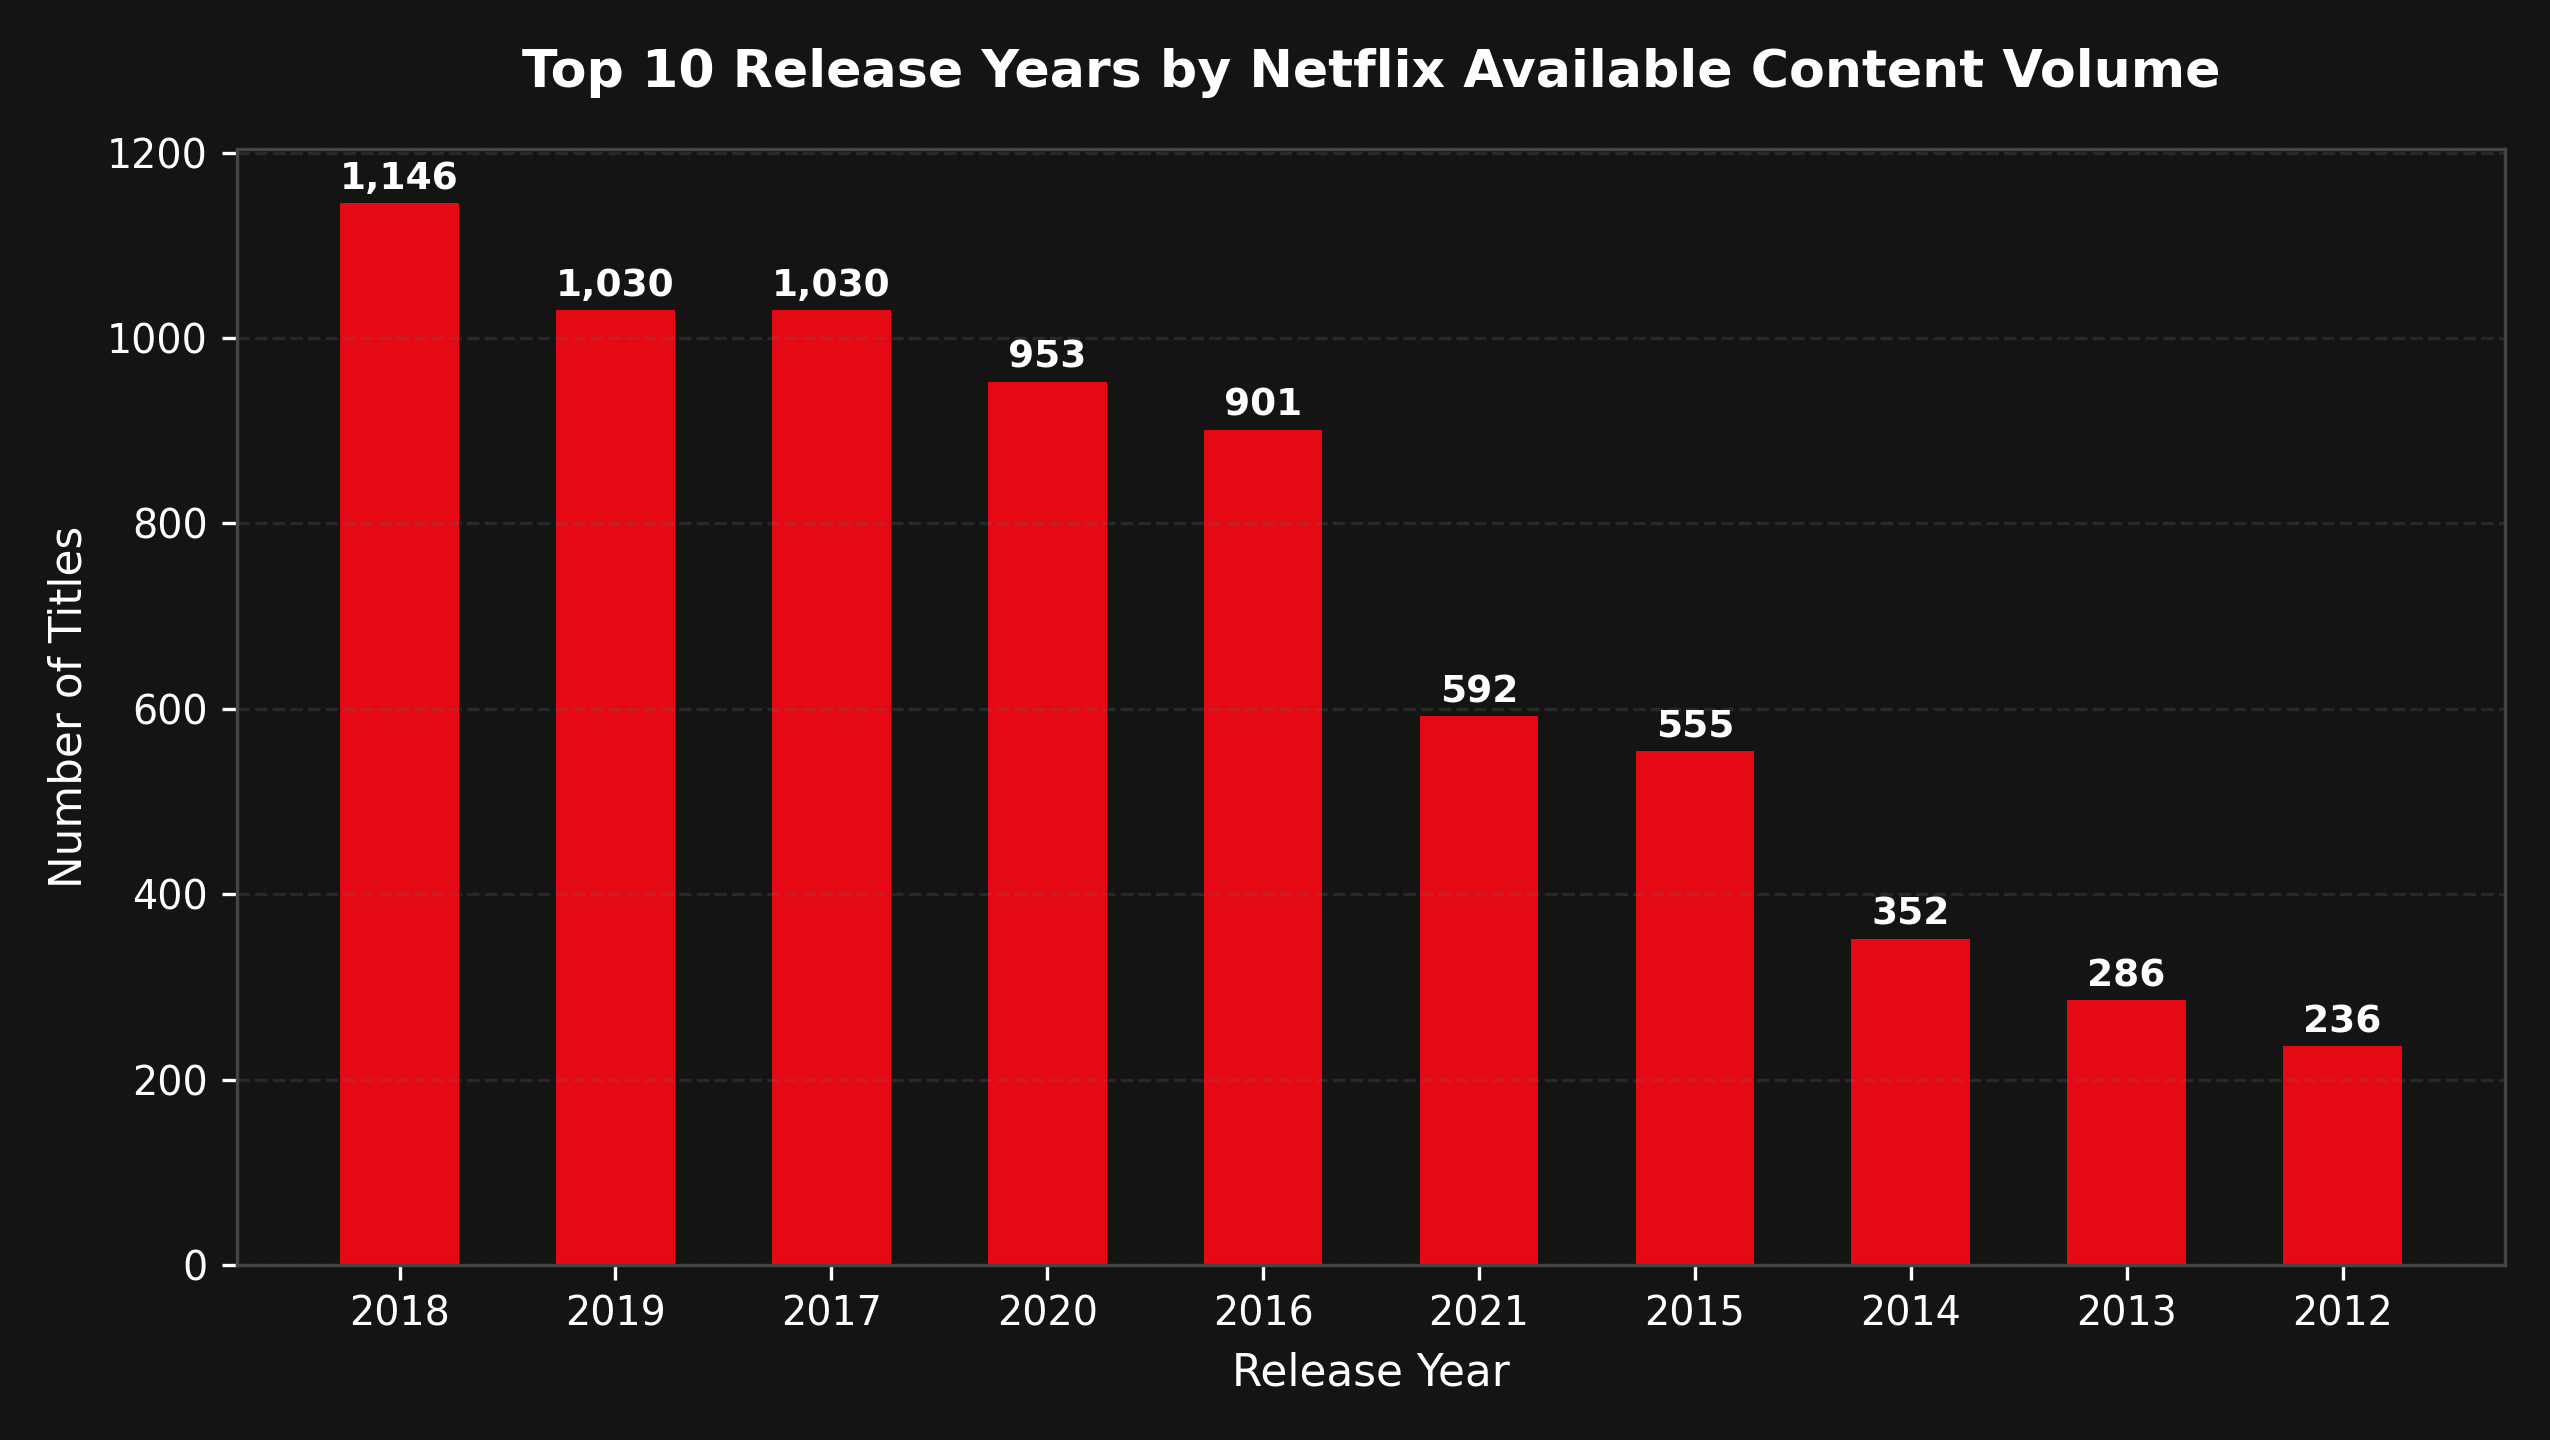

Source data for this figure (header and first rows):
Rank, Release_Year, Total_Titles
1, 2018, 1146
2, 2019, 1030
3, 2017, 1030
4, 2020, 953
5, 2016, 901
6, 2021, 592
7, 2015, 555
8, 2014, 352
9, 2013, 286
10, 2012, 236
